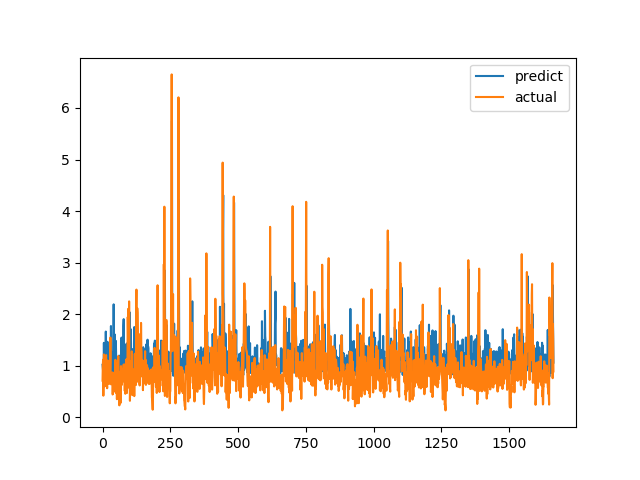

The data file committed next to this chart (first rows):
predict, actual
1.017, 0.7094
0.9586, 1.015
0.902, 1.116
1.024, 0.4183
0.8343, 1.002
1.444, 1.219
0.9721, 1.143
1.385, 0.6528
1.181, 0.6747
0.9176, 0.601
0.8518, 0.6695
0.9095, 0.6538
1.662, 0.7814
1.034, 1.206
0.9555, 0.8469
0.8472, 0.8286
1.316, 0.6482
0.8241, 0.5624
1.464, 0.7183
1.157, 1.1
1.086, 0.9542
0.8878, 0.729
1.205, 0.6694
0.9113, 0.8631
1.341, 0.6465
1.122, 0.8223
1.194, 0.9236
1.191, 0.8301
1.494, 1.067
1.166, 1.546
1.109, 0.6827
1.77, 0.6386
0.9299, 0.6464
1.256, 0.6881
0.8439, 0.7274
0.8787, 0.65
0.9625, 0.8694
0.8967, 0.4409
1.071, 0.4519
0.8575, 0.7575
1.279, 0.4952
2.19, 0.6851
1.227, 0.7244
0.833, 0.8654
0.9015, 0.74
1.606, 0.8071
1.218, 0.8204
0.8634, 1.114
0.9209, 1.109
1.482, 0.4751
1.226, 1.039
0.9551, 0.9458
0.8892, 0.7878
0.9229, 0.3505
0.9266, 0.9368
1.082, 0.9868
1.081, 0.647
0.9244, 1.03
0.8663, 1.187
1.077, 0.9329
... 1,604 more rows
